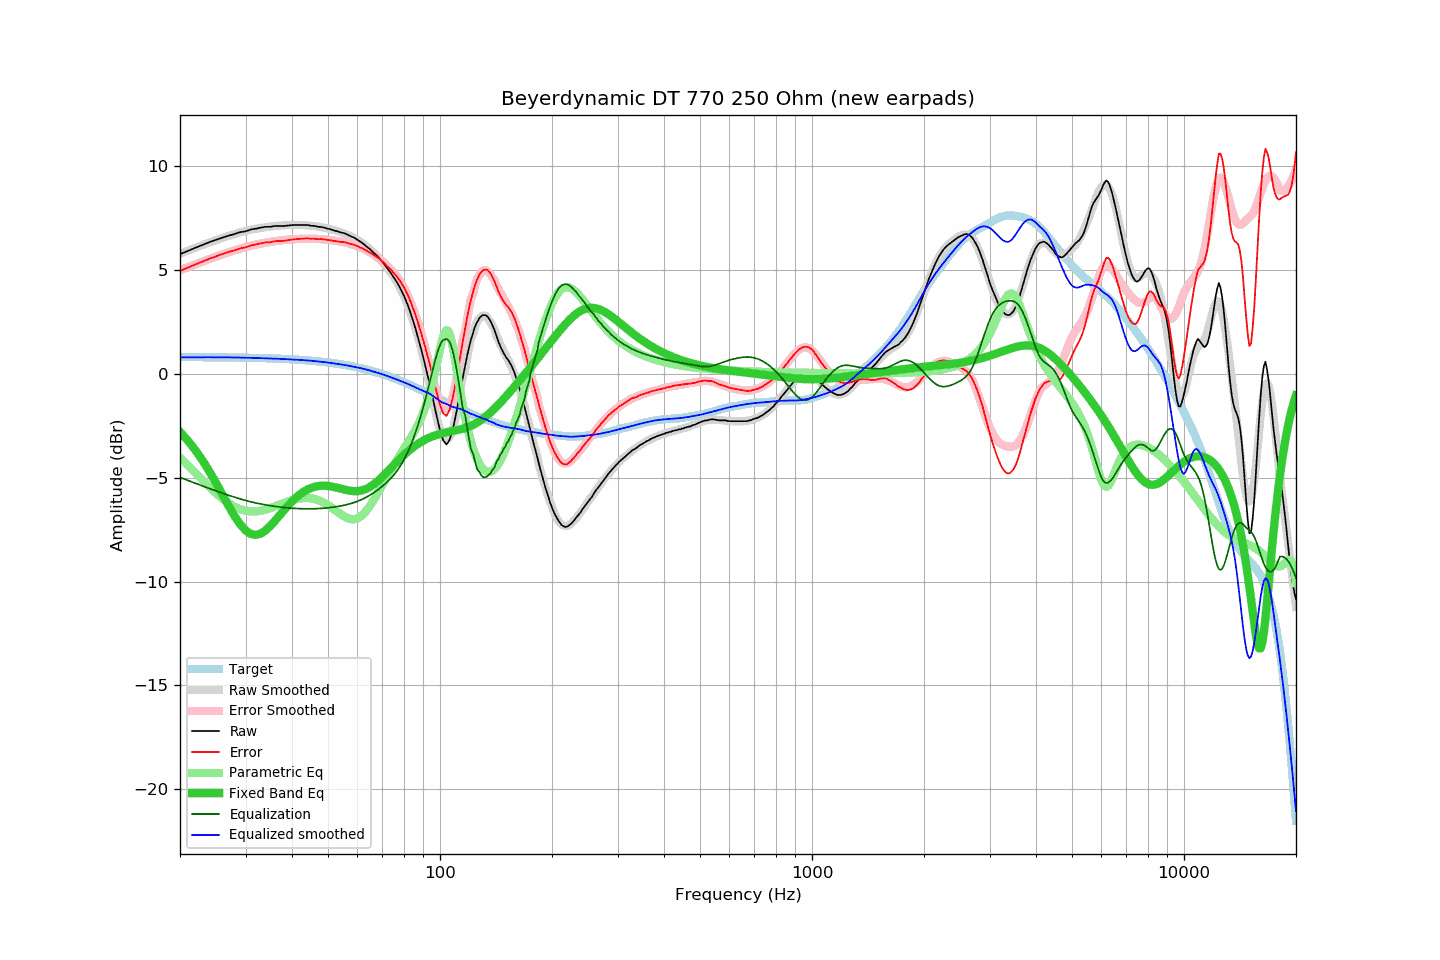

Source data for this figure (header and first rows):
frequency, raw, error, smoothed, error_smoothed, equalization, parametric_eq, equalized_raw, equalized_smoothed, target
20, 5.76, 4.95, 5.78, 4.99, -4.99, -2.80, 0.77, 0.79, 0.81
21, 5.92, 5.11, 5.93, 5.13, -5.13, -3.22, 0.78, 0.79, 0.80
22, 6.07, 5.26, 6.07, 5.27, -5.27, -3.68, 0.79, 0.79, 0.80
23, 6.21, 5.41, 6.20, 5.40, -5.40, -4.17, 0.80, 0.80, 0.80
24, 6.34, 5.54, 6.32, 5.52, -5.52, -4.70, 0.81, 0.80, 0.80
25, 6.45, 5.65, 6.43, 5.64, -5.64, -5.25, 0.81, 0.79, 0.79
26, 6.56, 5.76, 6.54, 5.75, -5.75, -5.81, 0.81, 0.79, 0.79
27, 6.65, 5.86, 6.64, 5.85, -5.85, -6.35, 0.80, 0.79, 0.79
28, 6.73, 5.94, 6.72, 5.94, -5.94, -6.83, 0.79, 0.79, 0.78
29, 6.82, 6.04, 6.80, 6.02, -6.02, -7.24, 0.79, 0.78, 0.78
30, 6.86, 6.08, 6.88, 6.10, -6.10, -7.54, 0.76, 0.78, 0.77
31, 6.95, 6.18, 6.93, 6.16, -6.16, -7.71, 0.78, 0.77, 0.77
32, 6.99, 6.22, 6.98, 6.22, -6.22, -7.76, 0.77, 0.76, 0.76
33, 7.04, 6.28, 7.02, 6.27, -6.27, -7.69, 0.77, 0.75, 0.76
34, 7.08, 6.33, 7.06, 6.31, -6.31, -7.53, 0.76, 0.74, 0.75
35, 7.08, 6.33, 7.09, 6.35, -6.35, -7.32, 0.73, 0.74, 0.74
36, 7.12, 6.38, 7.11, 6.38, -6.38, -7.08, 0.73, 0.73, 0.73
37, 7.12, 6.39, 7.13, 6.41, -6.41, -6.83, 0.70, 0.72, 0.73
38, 7.12, 6.40, 7.15, 6.44, -6.44, -6.58, 0.68, 0.71, 0.72
39, 7.14, 6.43, 7.16, 6.46, -6.46, -6.35, 0.68, 0.70, 0.71
40, 7.16, 6.46, 7.16, 6.47, -6.47, -6.14, 0.68, 0.69, 0.70
41, 7.17, 6.48, 7.16, 6.48, -6.48, -5.96, 0.68, 0.68, 0.68
42, 7.17, 6.49, 7.16, 6.49, -6.49, -5.80, 0.67, 0.67, 0.67
43, 7.17, 6.51, 7.15, 6.50, -6.50, -5.68, 0.67, 0.65, 0.66
44, 7.17, 6.52, 7.14, 6.50, -6.50, -5.57, 0.66, 0.64, 0.65
45, 7.13, 6.50, 7.13, 6.50, -6.50, -5.49, 0.62, 0.63, 0.63
46, 7.12, 6.50, 7.11, 6.50, -6.50, -5.44, 0.62, 0.61, 0.62
47, 7.08, 6.48, 7.09, 6.49, -6.49, -5.40, 0.59, 0.60, 0.60
48, 7.07, 6.48, 7.06, 6.48, -6.48, -5.39, 0.59, 0.58, 0.58
49, 7.03, 6.46, 7.03, 6.47, -6.47, -5.39, 0.56, 0.56, 0.56
50, 6.99, 6.44, 6.99, 6.45, -6.45, -5.40, 0.53, 0.54, 0.54
51, 6.95, 6.42, 6.95, 6.43, -6.43, -5.42, 0.51, 0.52, 0.53
52, 6.90, 6.39, 6.91, 6.41, -6.41, -5.45, 0.48, 0.50, 0.50
53, 6.86, 6.37, 6.87, 6.39, -6.39, -5.49, 0.47, 0.48, 0.48
54, 6.81, 6.35, 6.82, 6.36, -6.36, -5.53, 0.44, 0.46, 0.46
55, 6.78, 6.34, 6.77, 6.34, -6.34, -5.56, 0.44, 0.43, 0.44
56, 6.73, 6.31, 6.71, 6.30, -6.30, -5.60, 0.42, 0.41, 0.41
57, 6.66, 6.27, 6.65, 6.27, -6.27, -5.62, 0.39, 0.38, 0.39
58, 6.60, 6.24, 6.59, 6.23, -6.23, -5.64, 0.37, 0.36, 0.36
59, 6.54, 6.20, 6.52, 6.19, -6.19, -5.65, 0.35, 0.33, 0.33
60, 6.45, 6.14, 6.44, 6.14, -6.14, -5.65, 0.31, 0.30, 0.31
61, 6.36, 6.08, 6.36, 6.09, -6.09, -5.63, 0.27, 0.28, 0.28
62, 6.28, 6.03, 6.28, 6.03, -6.03, -5.60, 0.25, 0.25, 0.25
63, 6.18, 5.96, 6.18, 5.97, -5.97, -5.55, 0.21, 0.22, 0.22
64, 6.08, 5.89, 6.08, 5.90, -5.90, -5.50, 0.18, 0.18, 0.18
65, 5.98, 5.82, 5.98, 5.83, -5.83, -5.43, 0.15, 0.15, 0.15
66, 5.87, 5.75, 5.87, 5.75, -5.75, -5.35, 0.11, 0.12, 0.12
67, 5.76, 5.67, 5.75, 5.67, -5.67, -5.26, 0.08, 0.08, 0.09
68, 5.65, 5.59, 5.64, 5.59, -5.59, -5.17, 0.06, 0.05, 0.05
69, 5.52, 5.50, 5.51, 5.50, -5.50, -5.06, 0.01, 0.01, 0.02
70, 5.39, 5.41, 5.39, 5.41, -5.41, -4.96, -0.03, -0.03, -0.02
71, 5.25, 5.30, 5.25, 5.32, -5.32, -4.85, -0.07, -0.06, -0.06
72, 5.10, 5.19, 5.12, 5.22, -5.22, -4.74, -0.12, -0.10, -0.09
73, 4.96, 5.09, 4.97, 5.11, -5.11, -4.63, -0.16, -0.14, -0.13
74, 4.82, 4.99, 4.83, 5.00, -5.00, -4.52, -0.19, -0.18, -0.17
75, 4.66, 4.86, 4.67, 4.88, -4.88, -4.41, -0.23, -0.22, -0.21
76, 4.50, 4.74, 4.50, 4.76, -4.76, -4.30, -0.26, -0.25, -0.25
77, 4.34, 4.62, 4.33, 4.62, -4.62, -4.20, -0.29, -0.29, -0.29
78, 4.16, 4.48, 4.14, 4.47, -4.47, -4.10, -0.32, -0.33, -0.33
79, 3.96, 4.32, 3.94, 4.31, -4.31, -4.00, -0.36, -0.37, -0.37
... 553 more rows
